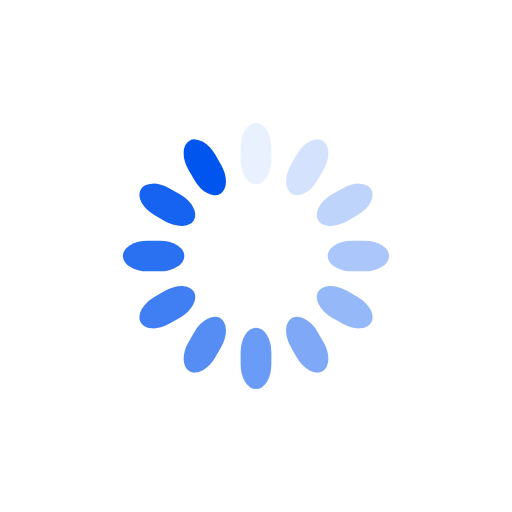
t = 0.00 s
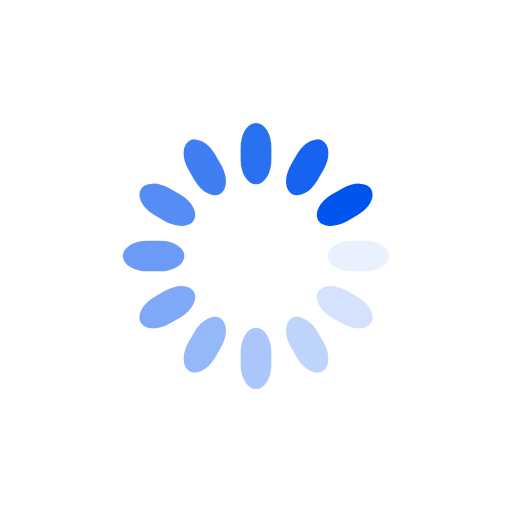
t = 0.25 s
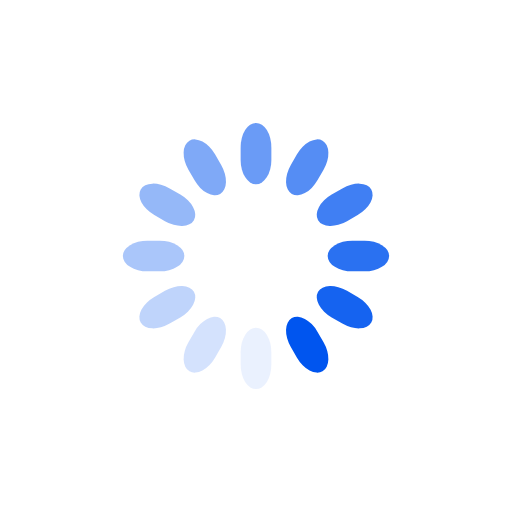
t = 0.50 s
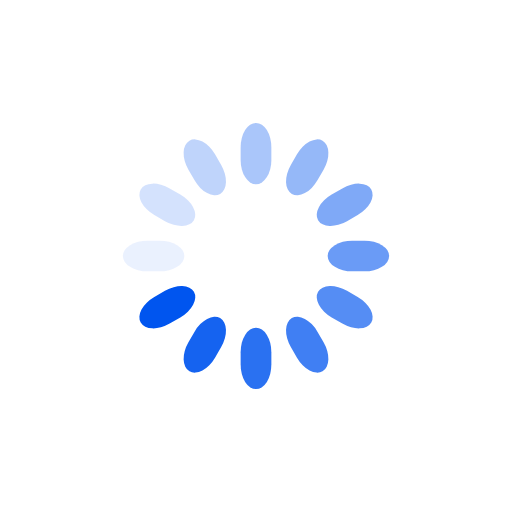
t = 0.75 s

The animated SVG that drew these frames (rendered in a browser with its animation timeline set to each time). Animation: 12 SMIL elements (animate=12); one cycle of 1.00 s, repeats indefinitely.

<svg class="lds-spinner" width="100%" height="100%" xmlns="http://www.w3.org/2000/svg" xmlns:xlink="http://www.w3.org/1999/xlink" viewBox="0 0 100 100" preserveAspectRatio="xMidYMid"><g transform="rotate(0 50 50)">
  <rect x="47" y="24" rx="9.4" ry="4.8" width="6" height="12" fill="#0055ef">
    <animate attributeName="opacity" values="1;0" times="0;1" dur="1s" begin="-0.9166666666666666s" repeatCount="indefinite"></animate>
  </rect>
</g><g transform="rotate(30 50 50)">
  <rect x="47" y="24" rx="9.4" ry="4.8" width="6" height="12" fill="#0055ef">
    <animate attributeName="opacity" values="1;0" times="0;1" dur="1s" begin="-0.8333333333333334s" repeatCount="indefinite"></animate>
  </rect>
</g><g transform="rotate(60 50 50)">
  <rect x="47" y="24" rx="9.4" ry="4.8" width="6" height="12" fill="#0055ef">
    <animate attributeName="opacity" values="1;0" times="0;1" dur="1s" begin="-0.75s" repeatCount="indefinite"></animate>
  </rect>
</g><g transform="rotate(90 50 50)">
  <rect x="47" y="24" rx="9.4" ry="4.8" width="6" height="12" fill="#0055ef">
    <animate attributeName="opacity" values="1;0" times="0;1" dur="1s" begin="-0.6666666666666666s" repeatCount="indefinite"></animate>
  </rect>
</g><g transform="rotate(120 50 50)">
  <rect x="47" y="24" rx="9.4" ry="4.8" width="6" height="12" fill="#0055ef">
    <animate attributeName="opacity" values="1;0" times="0;1" dur="1s" begin="-0.5833333333333334s" repeatCount="indefinite"></animate>
  </rect>
</g><g transform="rotate(150 50 50)">
  <rect x="47" y="24" rx="9.4" ry="4.8" width="6" height="12" fill="#0055ef">
    <animate attributeName="opacity" values="1;0" times="0;1" dur="1s" begin="-0.5s" repeatCount="indefinite"></animate>
  </rect>
</g><g transform="rotate(180 50 50)">
  <rect x="47" y="24" rx="9.4" ry="4.8" width="6" height="12" fill="#0055ef">
    <animate attributeName="opacity" values="1;0" times="0;1" dur="1s" begin="-0.4166666666666667s" repeatCount="indefinite"></animate>
  </rect>
</g><g transform="rotate(210 50 50)">
  <rect x="47" y="24" rx="9.4" ry="4.8" width="6" height="12" fill="#0055ef">
    <animate attributeName="opacity" values="1;0" times="0;1" dur="1s" begin="-0.3333333333333333s" repeatCount="indefinite"></animate>
  </rect>
</g><g transform="rotate(240 50 50)">
  <rect x="47" y="24" rx="9.4" ry="4.8" width="6" height="12" fill="#0055ef">
    <animate attributeName="opacity" values="1;0" times="0;1" dur="1s" begin="-0.25s" repeatCount="indefinite"></animate>
  </rect>
</g><g transform="rotate(270 50 50)">
  <rect x="47" y="24" rx="9.4" ry="4.8" width="6" height="12" fill="#0055ef">
    <animate attributeName="opacity" values="1;0" times="0;1" dur="1s" begin="-0.16666666666666666s" repeatCount="indefinite"></animate>
  </rect>
</g><g transform="rotate(300 50 50)">
  <rect x="47" y="24" rx="9.4" ry="4.8" width="6" height="12" fill="#0055ef">
    <animate attributeName="opacity" values="1;0" times="0;1" dur="1s" begin="-0.08333333333333333s" repeatCount="indefinite"></animate>
  </rect>
</g><g transform="rotate(330 50 50)">
  <rect x="47" y="24" rx="9.4" ry="4.8" width="6" height="12" fill="#0055ef">
    <animate attributeName="opacity" values="1;0" times="0;1" dur="1s" begin="0s" repeatCount="indefinite"></animate>
  </rect>
</g></svg>
